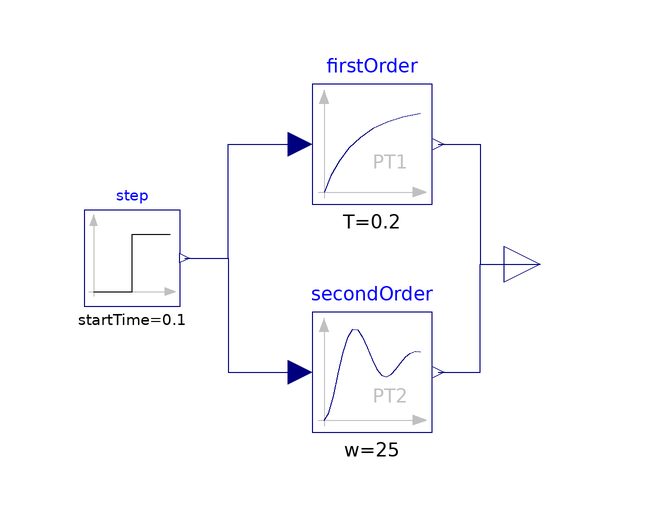

This picture is the connection diagram that the Modelica source below describes through its graphical annotations.

model TwoBlocks1
      "Bug in translator (switching between two input/output blocks, variant 1)"
       extends Modelica.Icons.Example;
       Modelica.Blocks.Sources.Step step(startTime=0.1)
         annotation (Placement(transformation(extent={{-54,-9},{-38,7}})));

       Modelica.Blocks.Interfaces.RealOutput y
        "Connector of Real output signal"
         annotation (Placement(transformation(extent={{16,-8},{28,4}})));
       Modelica.Blocks.Continuous.FirstOrder firstOrder(       initType=Modelica.Blocks.Types.Init.SteadyState, T=0.2)
         annotation (Placement(transformation(extent={{-16,8},{4,28}})));
       Modelica.Blocks.Continuous.SecondOrder secondOrder(
         initType=Modelica.Blocks.Types.Init.SteadyState,
         w=25,
         D=0.2)
         annotation (Placement(transformation(extent={{-16,-30},{4,-10}})));
     equation

       initialState(firstOrder) annotation (Line(
           points={{-6,30},{-6,30},{-6,40}},
           color={175,175,175},
           thickness=0.25,
           smooth=Smooth.Bezier,
           arrow={Arrow.Filled,Arrow.None}));
       transition(
             firstOrder,
             secondOrder,
             time > 0.5) annotation (Line(
           points={{-6,6},{-6,-8}},
           color={175,175,175},
           thickness=0.25,
           smooth=Smooth.Bezier), Text(
           string="%condition",
           extent={{-4,4},{-4,10}},
           lineColor={95,95,95},
           fontSize=10,
           textStyle={TextStyle.Bold},
           horizontalAlignment=TextAlignment.Right));
       connect(step.y, firstOrder.u) annotation (Line(
           points={{-37.2,-1},{-30,-1},{-30,18},{-18,18}},
           color={0,0,127},
           smooth=Smooth.None));
       connect(step.y, secondOrder.u) annotation (Line(
           points={{-37.2,-1},{-30,-1},{-30,-20},{-18,-20}},
           color={0,0,127},
           smooth=Smooth.None));
       connect(firstOrder.y, y) annotation (Line(
           points={{5,18},{12,18},{12,-2},{22,-2}},
           color={0,0,127},
           smooth=Smooth.None));
       connect(secondOrder.y, y) annotation (Line(
           points={{5,-20},{12,-20},{12,-2},{22,-2}},
           color={0,0,127},
           smooth=Smooth.None));
       annotation (Diagram(coordinateSystem(preserveAspectRatio=false, extent={{-100,
                 -100},{100,100}}), graphics), experiment(StopTime=1.1));
     end TwoBlocks1;